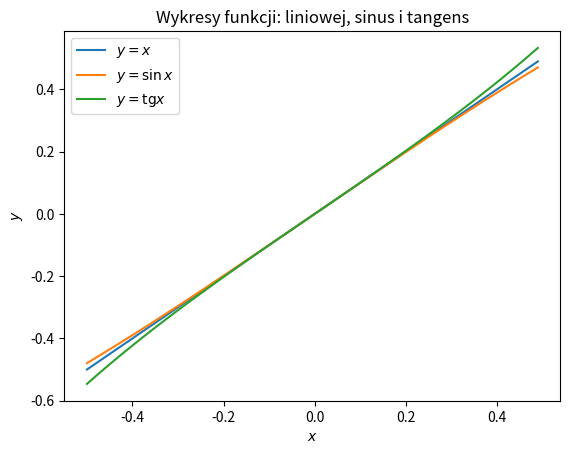

This figure's Python source: (Note: this script raises an exception after producing the figure.)
# Programowanie I R
# Zadania - seria 2.
# Zadanie 2.

import math
import matplotlib.pyplot as plt


#***********************************************************************************
# Funkcja gfrange
#***********************************************************************************

def gfrange(a, b, d = 1.0):
   n = 0

   while True:
      x = float(a + n * d)

      if d > 0 and x >= b:
         break
      elif d < 0 and x <= b:
         break
      
      yield x
      n += 1

""" KOMENTARZ
Ta wersja funkcji gfrange nie jest idealna. Niektóre ze zwracanych przez nią wartości
mogą się nieznacznie różnić od oczekiwanych ze względu na ograniczoną precyzję liczb
zmiennoprzecinkowych. Problem ten można rozwiązać, spowoduje to jednak, że kod stanie
się bardziej skomplikowany, tymczasem ta wersja funkcji wystarcza dla naszych celów.
"""


#***********************************************************************************
# Główny kod programu
#***********************************************************************************

# Pomocnicza funkcja plot - przygotowuje dane i rysuje wykresy
def plot():
   # Przygotowanie danych

   x = list(gfrange(-0.5, 0.5, 0.01))
   y_sin = []
   y_tg = []

   for x0 in x:
      y_sin.append(math.sin(x0))
      y_tg.append(math.tan(x0))

   # Rysowanie wykresów

   plt.plot(x, x, label = "$y = x$")
   plt.plot(x, y_sin, label = r"$y = \sin x$")
   plt.plot(x, y_tg, label = r"$y = \mathrm{tg} x$")

   plt.xlabel("$x$")
   plt.ylabel("$y$")
   plt.title("Wykresy funkcji: liniowej, sinus i tangens")
   plt.legend()


# Wyświetlenie rysunku na ekranie

plot()
plt.show()

# Zapis rysunku do pliku

print("Czy zapisać rysunek do pliku? Jeśli tak, podaj format (png, jpg, svg lub pdf).")
format = input()

if format.lower() == "png":
   plot()
   plt.savefig("trigplot.png", dpi = 300, transparent = True)
   print("Rysunek został zapisany w pliku trigplot.png.")
elif format.lower() == "jpg":
   plot()
   plt.savefig("trigplot.jpg", dpi = 300)
   print("Rysunek został zapisany w pliku trigplot.jpg.")
elif format.lower() == "svg":
   plot()
   plt.savefig("trigplot.svg")
   print("Rysunek został zapisany w pliku trigplot.svg.")
elif format.lower() == "pdf":
   plot()
   plt.savefig("trigplot.pdf")
   print("Rysunek został zapisany w pliku trigplot.pdf.")
else:
   print("Rysunek nie został zapisany.")
